Dataset: featureExtraction (GitHub, dew54/marble). Classes: larvae, planktons.

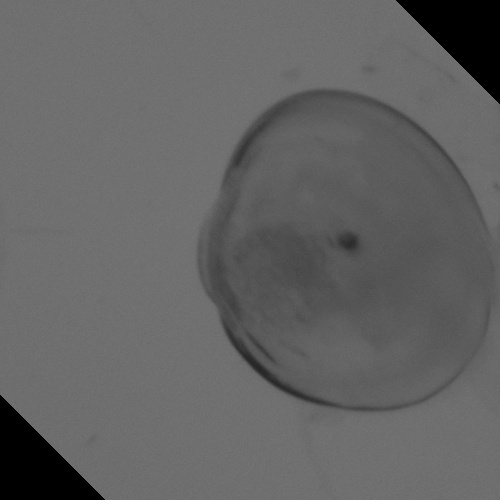
Label: larvae

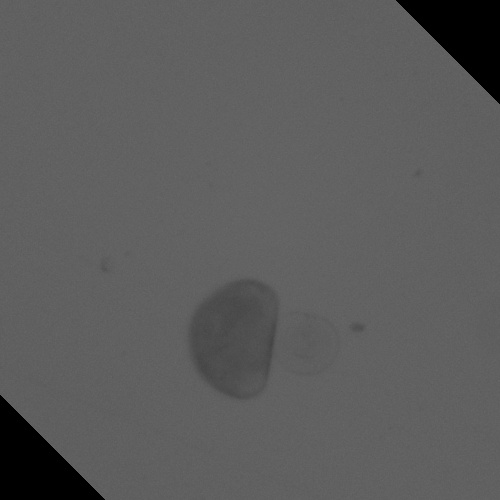
Label: larvae

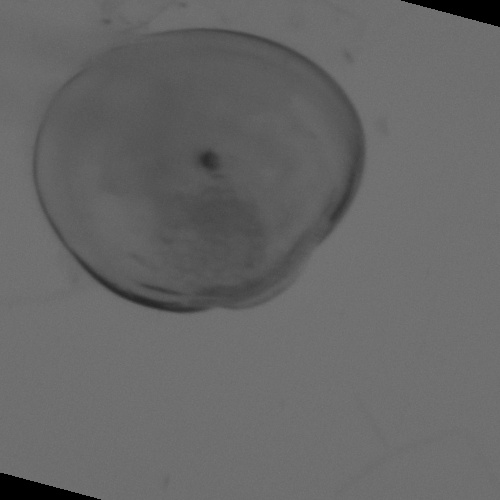
Label: larvae

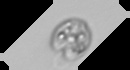
Label: planktons

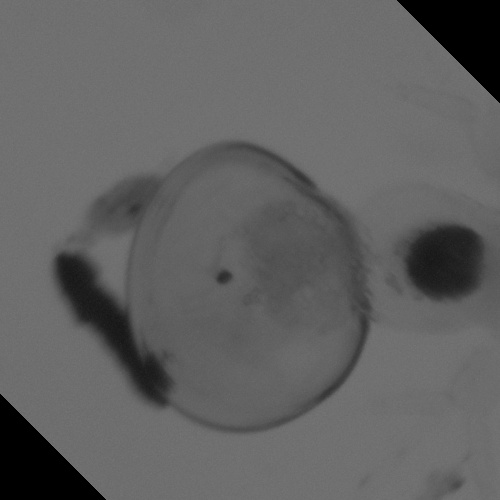
Label: larvae

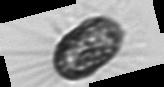
Label: planktons
